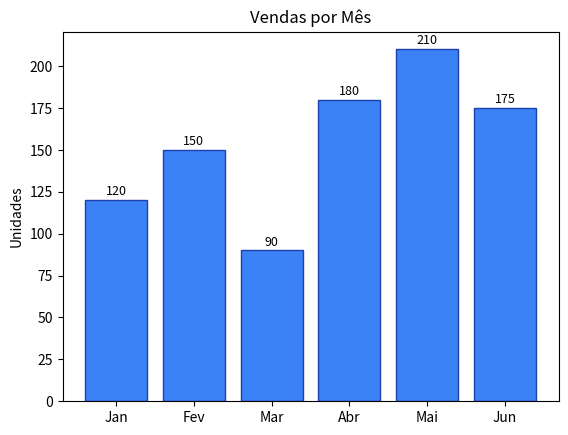
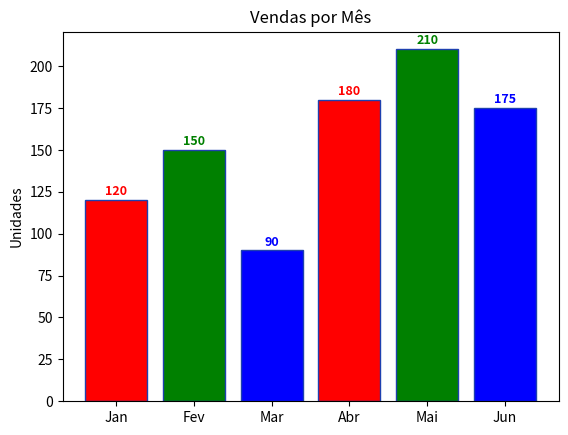

Generate these figures, in order, with matplotlib:
import matplotlib.pyplot as plt
import numpy as np

'''Gráfico de Barras
Compara valores entre categorias discretas. Use plt.bar (vertical) ou plt.barh
(horizontal). '''
categorias = ['Jan','Fev','Mar','Abr','Mai','Jun']
vendas = [120, 150, 90, 180, 210, 175]
bars = plt.bar(categorias, vendas, color='#3B82F6', edgecolor='#1E40AF')
# Adicionar valor em cima de cada barra
for b, v in zip(bars, vendas):
    plt.text(b.get_x()+b.get_width()/2, v+3, str(v),
ha='center', fontsize=9)
plt.title('Vendas por Mês')
plt.ylabel('Unidades')
plt.show()

import matplotlib.pyplot as plt # Importa o módulo pyplot da biblioteca Matplotlib, que é usado para criar gráficos.
import numpy as np             # Importa a biblioteca NumPy (comum em ciência de dados), embora não seja usada neste exemplo específico.

# Define as categorias (eixo X) como uma lista de meses.
categorias = ['Jan','Fev','Mar','Abr','Mai','Jun']
# Define os valores correspondentes às vendas (eixo Y) para cada mês.
vendas = [120, 150, 90, 180, 210, 175]
cores = ['red', 'green', 'blue', 'red', 'green', 'blue']
# Cria o gráfico de barras verticais: usa 'categorias' para o eixo X, 'vendas' para a altura, define a cor de preenchimento e a cor da borda.
#bars = plt.bar(categorias, vendas, color='#3B82F6', edgecolor='#1E40AF')
bars = plt.bar(categorias, vendas, color=cores, edgecolor='#1E40AF')
# Inicia um loop para percorrer cada objeto 'barra' e seu respectivo valor 'v' (vendas).
for b, v, c in zip(bars, vendas,cores):
    # plt.text posiciona o valor numérico acima de cada barra:
    # b.get_x()+b.get_width()/2 centraliza horizontalmente na barra.
    # v+3 coloca o texto um pouco acima do topo da barra (margem).
    # str(v) converte o valor numérico em texto.
    # ha='center' garante alinhamento centralizado e fontsize define o tamanho da fonte.
    #plt.text(b.get_x()+b.get_width()/2, v+3, str(v), ha='center', fontsize=9)
    plt.text(b.get_x() + b.get_width()/2, v + 3, str(v),ha='center', fontsize=9, color=c, fontweight='bold') 
# Define o título principal do gráfico.
plt.title('Vendas por Mês')
# Define o rótulo do eixo Y (vertical).
plt.ylabel('Unidades')
# Exibe a janela com o gráfico pronto na tela.
plt.show()

'''categorias = ['Jan', 'Fev', 'Mar']
vendas = [120, 150, 90]
cores = ['red', 'green', 'blue']

# O zip pareia o 1º de cada, depois o 2º de cada, e assim por diante
for cat, val, col in zip(categorias, vendas, cores):
    print(f"Mês: {cat} | Vendas: {val} | Cor da barra: {col}") '''
